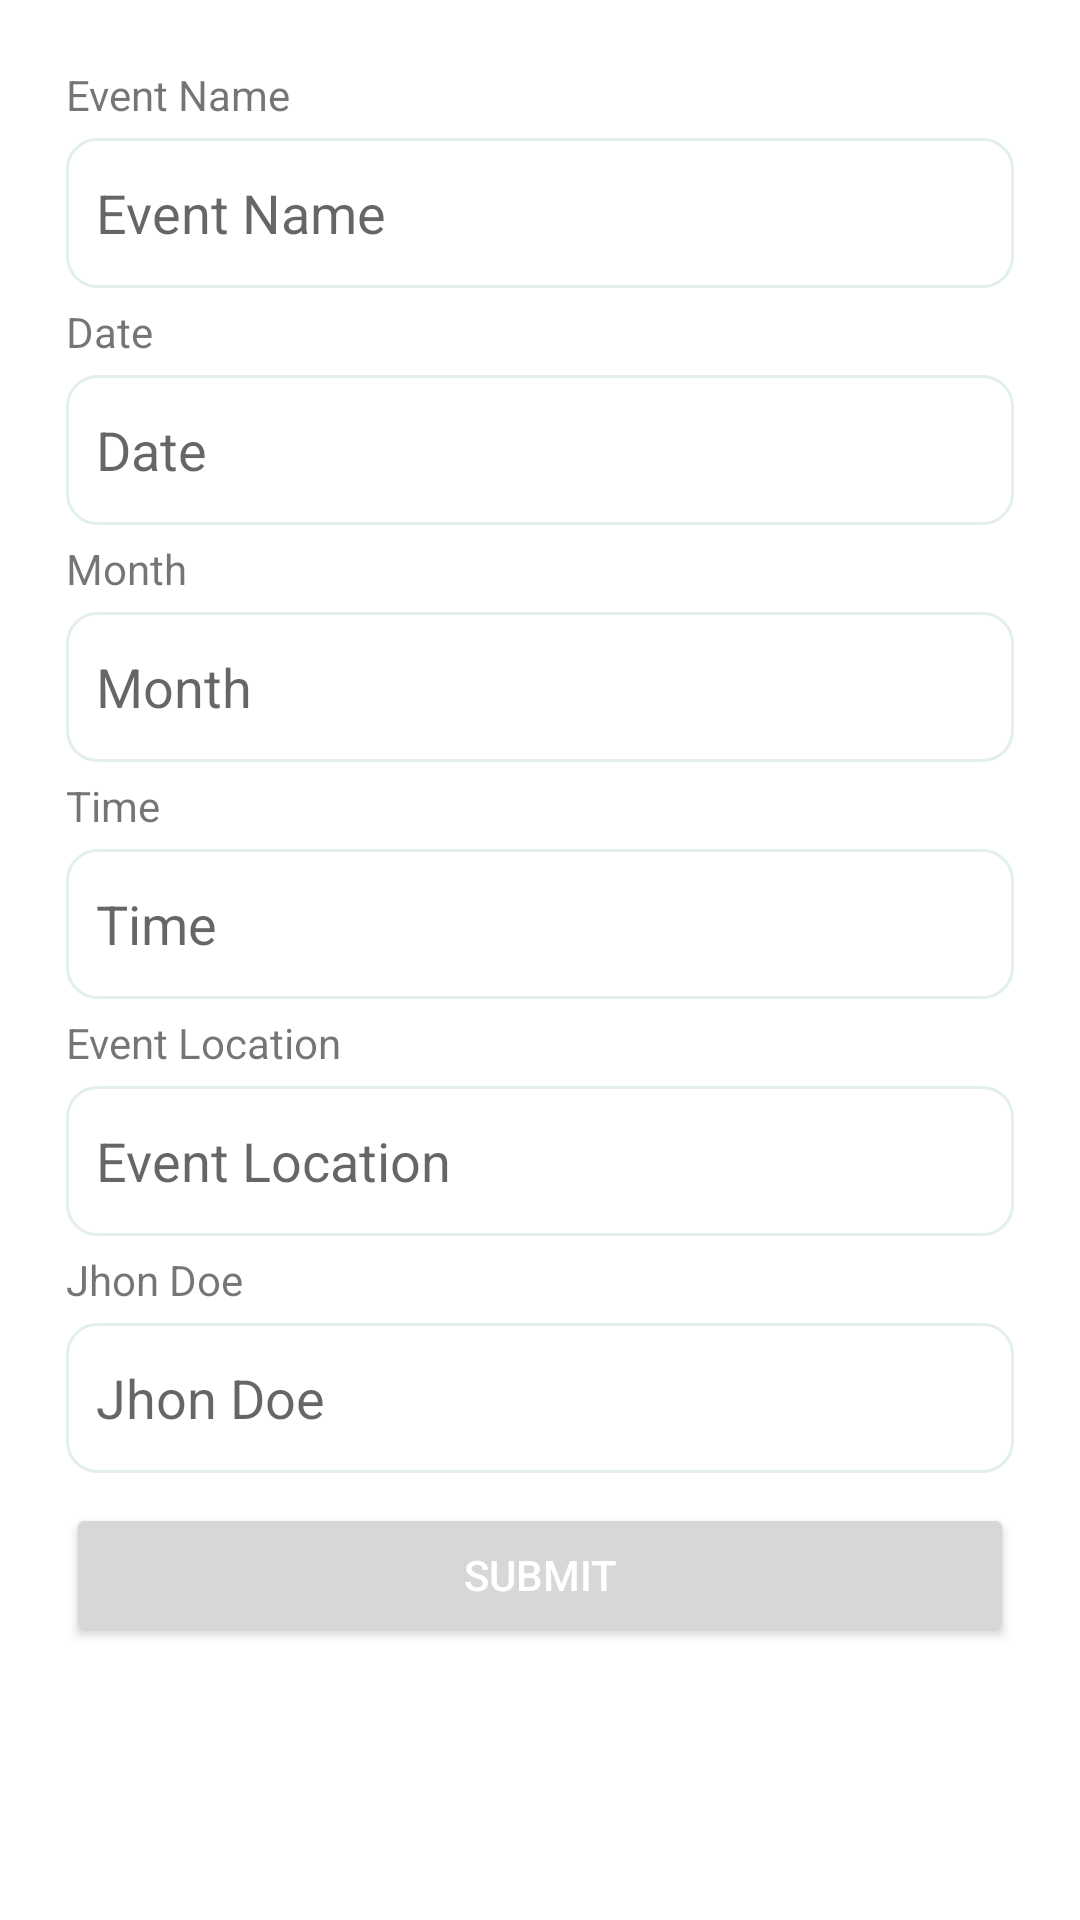

Here is an Android app screen rendered from its layout file. Give the layout XML and the strings, colors and styles it references.
<!-- AndroidManifest.xml: application theme Theme.ChasabadADigitalFarmer -->
<!-- res/layout/fragment_event.xml -->
<?xml version="1.0" encoding="utf-8"?>
<androidx.constraintlayout.widget.ConstraintLayout xmlns:android="http://schemas.android.com/apk/res/android"
    xmlns:app="http://schemas.android.com/apk/res-auto"
    xmlns:tools="http://schemas.android.com/tools"
    android:layout_width="match_parent"
    android:layout_height="match_parent"
    android:orientation="vertical"
    tools:context=".view.fragment.EventFragment">

    <ScrollView
        android:layout_width="match_parent"
        android:layout_height="match_parent"
        app:layout_constraintBottom_toBottomOf="parent"
        app:layout_constraintEnd_toEndOf="parent"
        app:layout_constraintStart_toStartOf="parent"
        app:layout_constraintTop_toTopOf="parent">

        <LinearLayout
            android:padding="12dp"
            android:layout_margin="10dp"
            android:layout_width="match_parent"
            android:layout_height="wrap_content"
            android:orientation="vertical" >

            <TextView
                android:id="@+id/textView30"
                android:layout_width="match_parent"
                android:layout_height="wrap_content"
                android:text="@string/event_name_text" />

            <EditText
                android:id="@+id/eventname_text"
                android:layout_width="match_parent"
                android:layout_height="50dp"
                android:padding="10dp"
                android:layout_marginTop="5dp"
                android:background="@drawable/custom_input"
                android:ems="10"
                android:inputType="textPersonName"
                android:hint="@string/event_name_text" />

            <TextView
                android:layout_marginTop="5dp"
                android:id="@+id/textView31"
                android:layout_width="match_parent"
                android:layout_height="wrap_content"
                android:text="@string/event_date_text" />

            <EditText
                android:id="@+id/eventdate_text"
                android:layout_width="match_parent"
                android:layout_height="50dp"
                android:padding="10dp"

                android:background="@drawable/custom_input"
                android:ems="10"
                android:layout_marginTop="5dp"
                android:inputType="textPersonName"
                android:hint="@string/event_date_text" />

            <TextView
                android:layout_marginTop="5dp"
                android:id="@+id/textView34"
                android:layout_width="match_parent"
                android:layout_height="wrap_content"
                android:text="@string/event_month_text" />

            <EditText
                android:layout_marginTop="5dp"
                android:id="@+id/eventmonth_text"
                android:layout_width="match_parent"
                android:layout_height="50dp"
                android:padding="10dp"
                android:background="@drawable/custom_input"
                android:ems="10"
                android:inputType="textPersonName"
                android:hint="@string/event_month_text" />

            <TextView
                android:layout_marginTop="5dp"
                android:id="@+id/textView35"
                android:layout_width="match_parent"
                android:layout_height="wrap_content"
                android:text="@string/event_time_text" />

            <EditText
                android:layout_marginTop="5dp"
                android:id="@+id/eventtime_text"
                android:layout_width="match_parent"
                android:layout_height="50dp"
                android:padding="10dp"
                android:background="@drawable/custom_input"
                android:ems="10"
                android:inputType="textPersonName"
                android:hint="@string/event_time_text" />

            <TextView
                android:layout_marginTop="5dp"
                android:id="@+id/textView36"
                android:layout_width="match_parent"
                android:layout_height="wrap_content"
                android:text="@string/event_location_text" />

            <EditText
                android:layout_marginTop="5dp"
                android:id="@+id/eventlocation_text"
                android:layout_width="match_parent"
                android:layout_height="50dp"
                android:padding="10dp"
                android:background="@drawable/custom_input"
                android:ems="10"
                android:inputType="textPersonName"
                android:hint="@string/event_location_text" />

            <TextView
                android:layout_marginTop="5dp"
                android:id="@+id/textView37"
                android:layout_width="match_parent"
                android:layout_height="wrap_content"
                android:text="@string/event_author_text" />

            <EditText
                android:layout_marginTop="5dp"
                android:id="@+id/eventauthor_text"
                android:layout_width="match_parent"
                android:layout_height="50dp"
                android:padding="10dp"
                android:background="@drawable/custom_input"
                android:ems="10"
                android:inputType="textPersonName"
                android:hint="@string/event_author_text" />

            <Button
                android:id="@+id/eventsubmit_btn"
                android:layout_marginTop="10dp"
                android:textColor="@color/white"
                android:layout_width="match_parent"
                android:layout_height="wrap_content"
                android:padding="10dp"
                android:text="@string/submit_btn_text" />

            <ProgressBar
                android:visibility="invisible"
                android:id="@+id/event_progressBar"
                style="?android:attr/progressBarStyle"
                android:layout_width="match_parent"
                android:layout_height="wrap_content" />
        </LinearLayout>
    </ScrollView>

</androidx.constraintlayout.widget.ConstraintLayout>
<!-- resources referenced by this layout -->
<resources>
  <color name="white">#FFFFFFFF</color>
  <!-- drawable custom_input (drawable) -->
  <?xml version="1.0" encoding="utf-8"?>
  <selector xmlns:android="http://schemas.android.com/apk/res/android">
  
      <item android:state_enabled="true"
          android:state_focused="true">
          <shape android:shape="rectangle">
              <solid android:color="@color/white"/>
              <corners android:radius="10dp"/>
              <stroke android:color="@color/colorPrimary" android:width="1dp"/>
          </shape>
      </item>
  
      <item android:state_enabled="true">
          <shape android:shape="rectangle">
              <solid android:color="@color/white"/>
              <corners android:radius="10dp"/>
              <stroke android:color="@color/colorAccent" android:width="1dp"/>
          </shape>
      </item>
  
  </selector>
  <string name="event_author_text">Jhon Doe</string>
  <string name="event_date_text">Date</string>
  <string name="event_location_text">Event Location</string>
  <string name="event_month_text">Month</string>
  <string name="event_name_text">Event Name</string>
  <string name="event_time_text">Time</string>
  <string name="submit_btn_text">Submit</string>
  <style name="Theme.ChasabadADigitalFarmer" parent="Theme.MaterialComponents.Light.NoActionBar">
          
          <item name="colorPrimary">@color/colorPrimary</item>
          <item name="colorPrimaryVariant">@color/colorPrimaryDark</item>
          <item name="colorOnPrimary">@color/black</item>
          
          <item name="colorSecondary">@color/teal_200</item>
          <item name="colorSecondaryVariant">@color/teal_700</item>
          <item name="colorOnSecondary">@color/colorPrimary</item>
          
          <item name="android:statusBarColor" tools:targetApi="l">?attr/colorPrimaryVariant</item>
          
  
  
  
          <item name="android:windowFullscreen">true</item>
      </style>
  <color name="colorPrimary">#3A5F0B</color>
  <color name="colorAccent">#E2EFEE</color>
  <color name="colorPrimaryDark">#005502</color>
  <color name="black">#FF000000</color>
  <color name="teal_200">#FF03DAC5</color>
  <color name="teal_700">#FF018786</color>
</resources>
